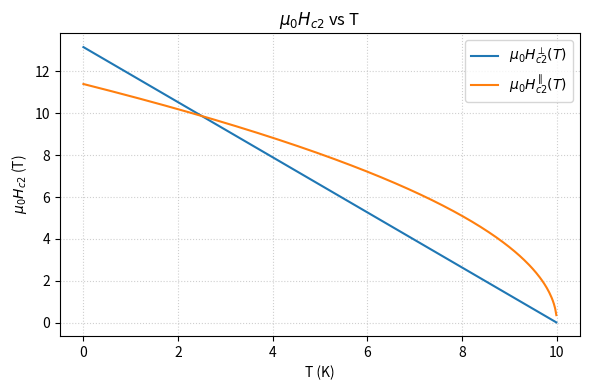

Write the Python code that produced this figure.
import numpy as np
import matplotlib.pyplot as plt
import argparse


def compute_hc2(T, Tc, xi0_m, d_sc_m):
    # Physical constant: superconducting flux quantum (Weber)
    phi0 = 2.067833848e-15

    # Avoid domain issues at/above Tc
    red = np.clip(1.0 - T / Tc, 0.0, None)

    mu0Hc2_perp = phi0 / (2.0 * np.pi * xi0_m**2) * red
    mu0Hc2_para = (
        phi0 * np.sqrt(12.0) / (2.0 * np.pi * xi0_m * d_sc_m) * np.sqrt(red)
    )
    return mu0Hc2_perp, mu0Hc2_para


def main():
    parser = argparse.ArgumentParser(
        description=(
            "根据GL公式生成 μ0Hc2 vs T 曲线 (⊥ 与 ∥) 并保存图片。\n"
            "公式: μ0Hc2^⊥ = Φ0/[2πξ_GL(0)^2]*(1-T/Tc); "
            "μ0Hc2^∥ = Φ0√12/[2πξ_GL(0)d_SC]*√(1-T/Tc)"
        )
    )
    parser.add_argument("--Tc", type=float, default=10.0, help="临界温度 Tc [K], 默认 10 K")
    parser.add_argument(
        "--xi0_nm",
        type=float,
        default=5.0,
        help="ξ_GL(0) [nm], 默认 5 nm",
    )
    parser.add_argument(
        "--d_nm",
        type=float,
        default=20.0,
        help="超导薄膜厚度 d_SC [nm], 默认 20 nm",
    )
    parser.add_argument(
        "--nT",
        type=int,
        default=400,
        help="温度采样点数，默认 400",
    )
    parser.add_argument(
        "--outfile",
        type=str,
        default=None,
        help="输出图片文件名",
    )
    args = parser.parse_args()

    Tc = args.Tc
    xi0_m = args.xi0_nm * 1e-9
    d_sc_m = args.d_nm * 1e-9

    # 温度从 0 到接近 Tc (避免 T = Tc 时的计算问题)
    T = np.linspace(0.0, Tc * 0.999, args.nT)

    mu0Hc2_perp, mu0Hc2_para = compute_hc2(T, Tc, xi0_m, d_sc_m)

    plt.figure(figsize=(6, 4))
    plt.plot(T, mu0Hc2_perp, label=r"$\mu_0 H_{c2}^{\perp}(T)$")
    plt.plot(T, mu0Hc2_para, label=r"$\mu_0 H_{c2}^{\parallel}(T)$")
    plt.xlabel("T (K)")
    plt.ylabel(r"$\mu_0 H_{c2}$ (T)")
    plt.title("$\mu_0 H_{c2}$ vs T")
    plt.legend()
    plt.grid(True, ls=":", alpha=0.6)
    plt.tight_layout()
    if args.outfile:
        plt.savefig(args.outfile, dpi=200)
        print(f"图像已保存: {args.outfile}")
        return
    else:
        print("打开交互式窗口显示图像（关闭窗口以结束程序）…")
        plt.show()
        return



if __name__ == "__main__":
    main()
